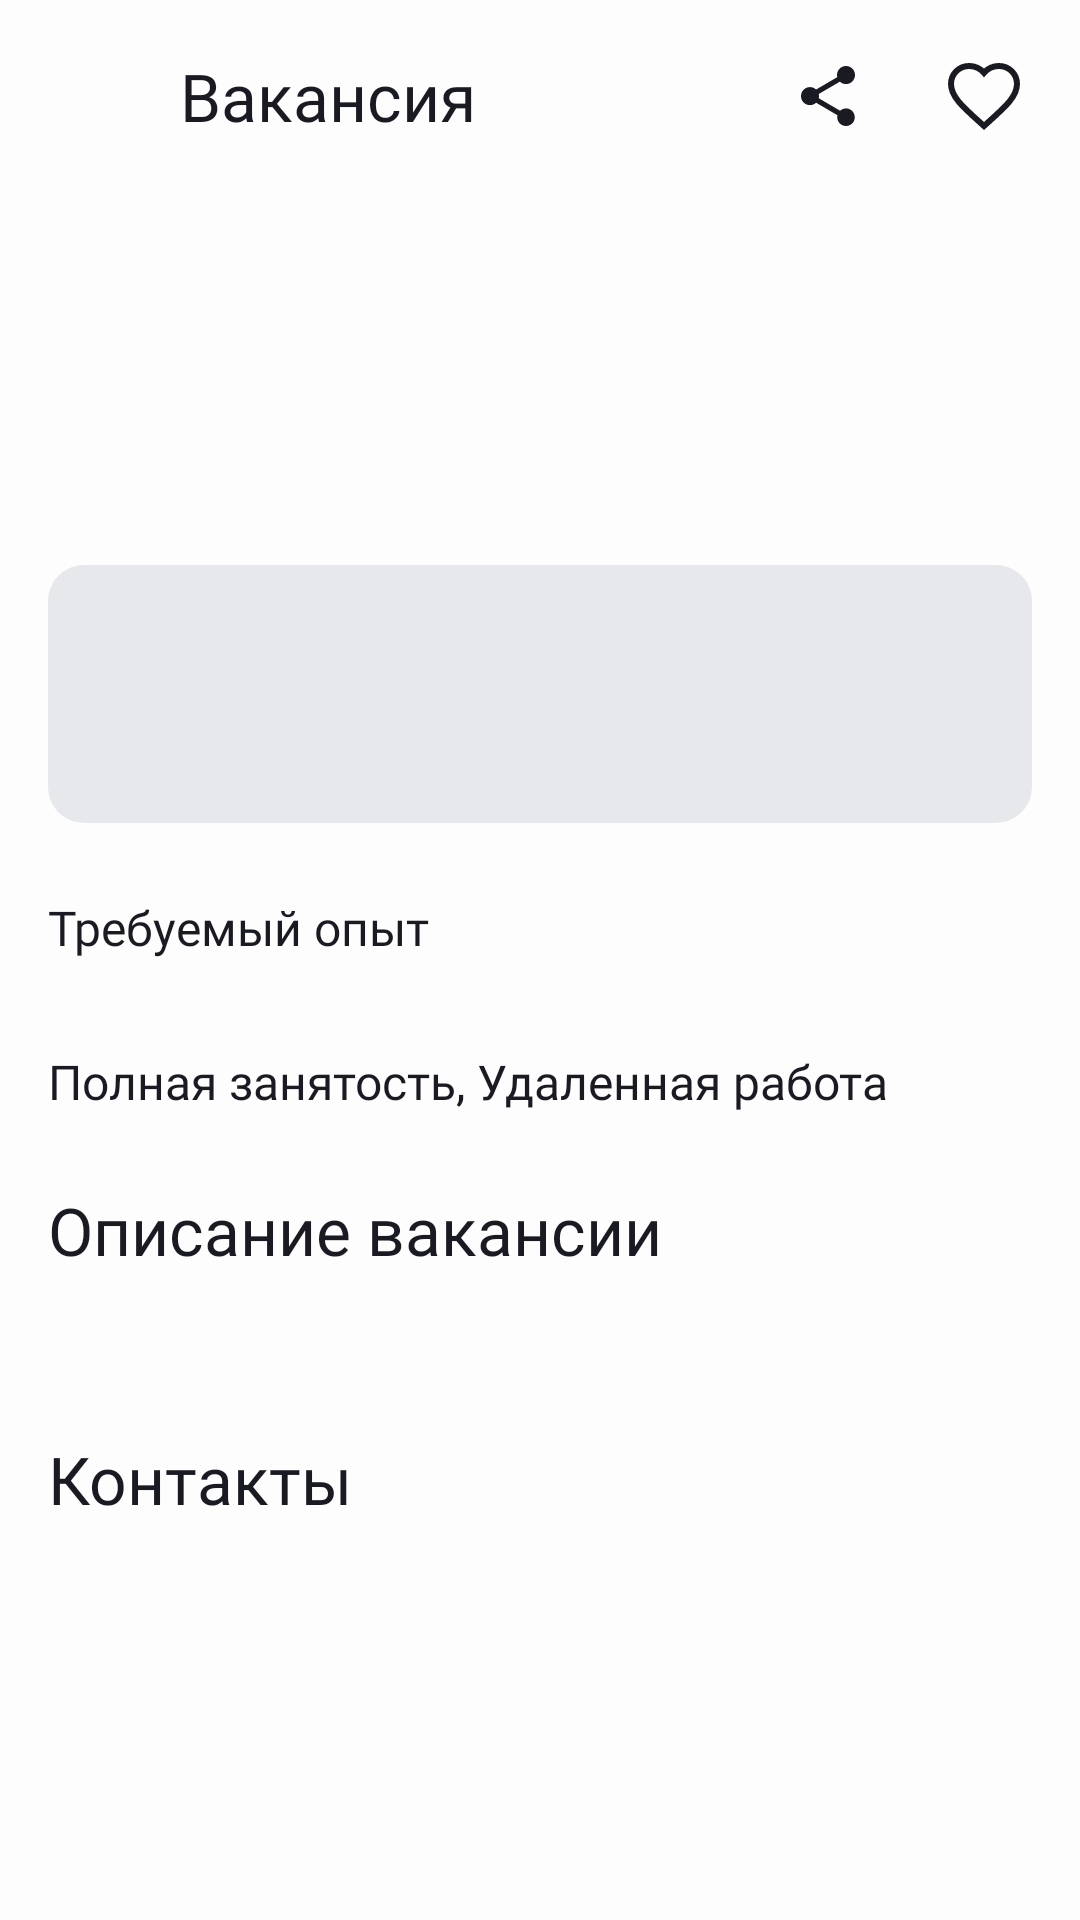

Android layout source for this screen:
<!-- AndroidManifest.xml: application theme Theme.PracticumAndroidDiploma -->
<!-- res/layout/fragment_vacancy.xml -->
<?xml version="1.0" encoding="utf-8"?>
<androidx.constraintlayout.widget.ConstraintLayout xmlns:android="http://schemas.android.com/apk/res/android"
    xmlns:app="http://schemas.android.com/apk/res-auto"
    xmlns:tools="http://schemas.android.com/tools"
    android:layout_width="match_parent"
    android:layout_height="match_parent"
    android:background="?attr/colorSurface"
    tools:context=".ui.vacancy.VacancyFragment">

    <androidx.appcompat.widget.Toolbar
        android:id="@+id/toolbar"
        style="@style/ToolbarStyle"
        android:background="?attr/colorSurface"
        app:layout_constraintEnd_toEndOf="parent"
        app:layout_constraintStart_toStartOf="parent"
        app:layout_constraintTop_toTopOf="parent"
        app:navigationIcon="@drawable/ic_arrow_back"
        app:title="@string/vacancy_for_screen"
        app:titleTextAppearance="@style/ToolbarTitle"
        app:titleTextColor="?attr/colorOnSurface" />

    <androidx.constraintlayout.widget.ConstraintLayout
        android:id="@+id/favorite_container"
        android:layout_width="wrap_content"
        android:layout_height="wrap_content"
        android:layout_marginEnd="@dimen/_20dp"
        app:layout_constraintBottom_toBottomOf="@id/toolbar"
        app:layout_constraintEnd_toEndOf="parent"
        app:layout_constraintTop_toTopOf="@id/toolbar">

        <ImageView
            android:id="@+id/icFavoritesOn"
            android:layout_width="wrap_content"
            android:layout_height="wrap_content"
            android:contentDescription="@null"
            android:src="@drawable/ic_favorites_on"
            android:visibility="gone"
            app:layout_constraintBottom_toBottomOf="parent"
            app:layout_constraintEnd_toEndOf="parent"
            app:layout_constraintTop_toTopOf="parent"/>

        <ImageView
            android:id="@+id/icFavoritesOff"
            android:layout_width="wrap_content"
            android:layout_height="wrap_content"
            android:contentDescription="@null"
            android:src="@drawable/ic_favorites_off"
            android:visibility="visible"
            app:layout_constraintBottom_toBottomOf="parent"
            app:layout_constraintEnd_toEndOf="parent"
            app:layout_constraintTop_toTopOf="parent"/>

    </androidx.constraintlayout.widget.ConstraintLayout>

    <ImageView
        android:id="@+id/ivSharing"
        android:layout_width="wrap_content"
        android:layout_height="wrap_content"
        android:layout_marginEnd="@dimen/_28dp"
        android:contentDescription="@null"
        android:src="@drawable/ic_sharing"
        android:visibility="visible"
        app:layout_constraintBottom_toBottomOf="@id/toolbar"
        app:layout_constraintEnd_toStartOf="@id/favorite_container"
        app:layout_constraintTop_toTopOf="@id/toolbar" />

    <ScrollView
        android:id="@+id/scrollView"
        android:layout_width="0dp"
        android:layout_height="0dp"
        android:layout_marginHorizontal="@dimen/_16dp"
        android:fillViewport="true"
        app:layout_constraintBottom_toBottomOf="parent"
        app:layout_constraintEnd_toEndOf="parent"
        app:layout_constraintStart_toStartOf="parent"
        app:layout_constraintTop_toBottomOf="@id/toolbar">

        <LinearLayout
            android:layout_width="match_parent"
            android:layout_height="wrap_content"
            android:paddingBottom="@dimen/_16dp"
            android:orientation="vertical">

            <TextView
                android:id="@+id/tv_name_vacancy"
                style="@style/TextBold"
                android:layout_width="match_parent"
                android:layout_height="wrap_content"
                android:layout_marginTop="@dimen/_24dp"
                tools:text="Android-разработчик" />

            <TextView
                android:id="@+id/tv_salary_vacancy"
                style="@style/TextMedium.22"
                android:layout_width="match_parent"
                android:layout_height="wrap_content"
                android:layout_marginTop="@dimen/_4dp"
                tools:text="от 100 000 ₽" />

            <androidx.constraintlayout.widget.ConstraintLayout
                android:id="@+id/constraintLayout_card"
                android:layout_width="match_parent"
                android:layout_height="wrap_content"
                android:layout_marginTop="@dimen/_24dp"
                android:background="@drawable/bg_card_vacancy">

                <ImageView
                    android:id="@+id/ic_company"
                    android:layout_width="@dimen/_48dp"
                    android:layout_height="@dimen/_48dp"
                    android:layout_marginStart="@dimen/_16dp"
                    android:layout_marginTop="@dimen/_16dp"
                    android:layout_marginBottom="@dimen/_16dp"
                    android:contentDescription="@null"
                    android:scaleType="centerInside"
                    app:layout_constraintBottom_toBottomOf="parent"
                    app:layout_constraintStart_toStartOf="parent"
                    app:layout_constraintTop_toTopOf="parent"
                    tools:src="@drawable/ic_placeholder_card_list" />

                <TextView
                    android:id="@+id/tv_name_company"
                    style="@style/TextMedium.22"
                    android:layout_width="0dp"
                    android:layout_height="wrap_content"
                    android:layout_marginStart="@dimen/_8dp"
                    android:layout_marginTop="16dp"
                    android:layout_marginEnd="@dimen/_16dp"
                    android:textColor="@color/black_universal"
                    app:layout_constraintEnd_toEndOf="parent"
                    app:layout_constraintStart_toEndOf="@id/ic_company"
                    app:layout_constraintTop_toTopOf="parent"
                    tools:text="Еда" />

                <TextView
                    android:id="@+id/tv_address"
                    style="@style/TextRegular.16"
                    android:layout_width="0dp"
                    android:layout_height="wrap_content"
                    android:layout_marginBottom="19dp"
                    android:textColor="@color/black_universal"
                    app:layout_constraintBottom_toBottomOf="parent"
                    app:layout_constraintEnd_toEndOf="@id/tv_name_company"
                    app:layout_constraintStart_toStartOf="@id/tv_name_company"
                    app:layout_constraintTop_toBottomOf="@id/tv_name_company"
                    tools:text="Москва" />

            </androidx.constraintlayout.widget.ConstraintLayout>

            <TextView
                android:id="@+id/tv_title_experience"
                style="@style/TextMedium.16"
                android:layout_width="match_parent"
                android:layout_height="wrap_content"
                android:layout_marginTop="@dimen/_24dp"
                android:text="@string/text_required_experience" />

            <TextView
                android:id="@+id/tv_experience"
                style="@style/TextRegular.16"
                android:layout_width="match_parent"
                android:layout_height="wrap_content"
                android:layout_marginTop="@dimen/_4dp"
                tools:text="@string/text_required_experience_example" />

            <TextView
                android:id="@+id/tv_employment_schedule"
                style="@style/TextRegular.16"
                android:layout_width="match_parent"
                android:layout_height="wrap_content"
                android:layout_marginTop="@dimen/_4dp"
                android:text="@string/text_type_employment_example" />

            <TextView
                android:id="@+id/tv_description_title"
                style="@style/TextMedium.22"
                android:layout_width="match_parent"
                android:layout_height="wrap_content"
                android:layout_marginTop="@dimen/_24dp"
                android:text="@string/job_description" />

            <TextView
                android:id="@+id/tv_description"
                style="@style/TextRegular.16"
                android:layout_width="match_parent"
                android:layout_height="wrap_content"
                android:layout_marginTop="@dimen/_16dp"
                tools:text="Полное описание с форматированием" />

            <TextView
                android:id="@+id/tv_skills_title"
                style="@style/TextMedium.22"
                android:visibility="gone"
                android:layout_width="match_parent"
                android:layout_height="wrap_content"

                android:text="@string/key_skills" />

            <TextView
                android:id="@+id/tv_skills"
                style="@style/TextRegular.16"
                android:visibility="gone"
                android:layout_width="match_parent"
                android:layout_height="wrap_content"
                android:layout_marginTop="@dimen/_16dp"
                tools:text="Знание классических алгоритмов и структуры данных Программирование для Android больше одного года Знание WebRTC" />

            <TextView
                android:id="@+id/tv_contacts_title"
                style="@style/TextMedium.22"
                android:layout_width="match_parent"
                android:layout_height="wrap_content"
                android:layout_marginTop="@dimen/_16dp"
                android:text="@string/contacts" />

            <LinearLayout
                android:id="@+id/contacts_container"
                android:layout_width="match_parent"
                android:layout_height="wrap_content"
                android:orientation="vertical"
                android:layout_marginTop="@dimen/_16dp"
                android:layout_marginStart="@dimen/_8dp"/>

        </LinearLayout>
    </ScrollView>

    <ProgressBar
        android:id="@+id/progressBar"
        android:layout_width="@dimen/_48dp"
        android:layout_height="@dimen/_48dp"
        android:indeterminateTint="@color/blue"
        android:visibility="gone"
        app:layout_constraintBottom_toBottomOf="parent"
        app:layout_constraintEnd_toEndOf="parent"
        app:layout_constraintStart_toStartOf="parent"
        app:layout_constraintTop_toBottomOf="@id/toolbar" />

    <androidx.constraintlayout.widget.Group
        android:id="@+id/error"
        android:layout_width="wrap_content"
        android:layout_height="wrap_content"
        android:visibility="gone"
        app:constraint_referenced_ids="iv_error, tv_error" />

    <ImageView
        android:id="@+id/iv_error"
        android:layout_width="wrap_content"
        android:layout_height="wrap_content"
        app:layout_constraintBottom_toBottomOf="parent"
        app:layout_constraintEnd_toEndOf="parent"
        app:layout_constraintStart_toStartOf="parent"
        app:layout_constraintTop_toTopOf="parent"
        tools:src="@drawable/img_not_found" />

    <TextView
        android:id="@+id/tv_error"
        style="@style/TextMedium.22"
        android:layout_width="268dp"
        android:layout_height="wrap_content"
        android:layout_marginTop="@dimen/_16dp"
        android:textAlignment="center"
        app:layout_constraintEnd_toEndOf="parent"
        app:layout_constraintStart_toStartOf="parent"
        app:layout_constraintTop_toBottomOf="@id/iv_error"
        tools:text="Вакансия не найдена или удалена" />
</androidx.constraintlayout.widget.ConstraintLayout>
<!-- resources referenced by this layout -->
<resources>
  <color name="black_universal">#1A1B22</color>
  <color name="blue">#3772E7</color>
  <dimen name="_16dp">16dp</dimen>
  <dimen name="_20dp">20dp</dimen>
  <dimen name="_24dp">24dp</dimen>
  <dimen name="_28dp">28dp</dimen>
  <dimen name="_48dp">48dp</dimen>
  <dimen name="_4dp">4dp</dimen>
  <dimen name="_8dp">8dp</dimen>
  <!-- drawable bg_card_vacancy (drawable) -->
  <?xml version="1.0" encoding="utf-8"?>
  <shape xmlns:android="http://schemas.android.com/apk/res/android"
      android:shape="rectangle">
      <solid android:color="@color/light_gray" />
      <corners android:radius="@dimen/_12dp" />
  
  </shape>
  <!-- drawable ic_arrow_back (drawable) -->
  <vector xmlns:android="http://schemas.android.com/apk/res/android"
      android:width="24dp"
      android:height="24dp"
      android:viewportWidth="24"
      android:viewportHeight="24">
    <path
        android:pathData="M20,11H7.83L13.42,5.41L12,4L4,12L12,20L13.41,18.59L7.83,13H20V11Z"
        android:fillColor="?attr/textAppearanceBody1"/>
  </vector>
  <!-- drawable ic_favorites_off (drawable) -->
  <vector xmlns:android="http://schemas.android.com/apk/res/android"
      android:width="24dp"
      android:height="24dp"
      android:viewportWidth="24"
      android:viewportHeight="24">
    <path
        android:pathData="M12,22L10.405,20.561C4.74,15.471 1,12.114 1,7.995C1,4.638 3.662,2 7.05,2C8.964,2 10.801,2.883 12,4.278C13.199,2.883 15.036,2 16.95,2C20.338,2 23,4.638 23,7.995C23,12.114 19.26,15.471 13.595,20.572L12,22Z"
        android:strokeWidth="2"
        android:fillColor="#00000000"
        android:fillType="evenOdd"
        android:strokeColor="?attr/toolbarIconColor"/>
  </vector>
  <string name="contacts">Контакты</string>
  <string name="job_description">Описание вакансии</string>
  <string name="key_skills">Ключевые навыки</string>
  <string name="text_required_experience">Требуемый опыт</string>
  <string name="text_required_experience_example">От 1 года до 3 лет</string>
  <string name="text_type_employment_example">Полная занятость, Удаленная работа</string>
  <string name="vacancy_for_screen">Вакансия</string>
  <style name="TextBold">
          <item name="android:fontFamily">@font/ys_display_bold</item>
          <item name="android:textSize">@dimen/text_size_32</item>
          <item name="android:textColor">?attr/android:textColorPrimary</item>
          <item name="fontWeight">@dimen/fontWeight700</item>
      </style>
  <style name="TextMedium.16">
          <item name="android:textSize">@dimen/text_size_16</item>
      </style>
  <style name="TextMedium.22">
          <item name="android:textSize">@dimen/text_size_22</item>
      </style>
  <style name="TextRegular.16">
          <item name="android:textSize">@dimen/text_size_16</item>
      </style>
  <style name="ToolbarStyle">
          <item name="android:layout_width">match_parent</item>
          <item name="android:layout_height">@dimen/_64dp</item>
          <item name="titleTextAppearance">@style/ToolbarTitle</item>
          <item name="buttonGravity">center_vertical</item>
          <item name="contentInsetStartWithNavigation">@dimen/_12dp</item>
      </style>
  <style name="ToolbarTitle">
          <item name="android:fontFamily">@font/ys_display_medium</item>
          <item name="android:textSize">@dimen/_22sp</item>
          <item name="android:fontWeight">@dimen/fontWeight500</item>
          <item name="android:textColor">?attr/colorOnSurface</item>
      </style>
  <color name="light_gray">#E6E8EB</color>
  <dimen name="_12dp">12dp</dimen>
  <color name="gray">#AEAFB4</color>
  <dimen name="text_size_32">32sp</dimen>
  <dimen name="fontWeight700">700</dimen>
  <dimen name="text_size_16">16sp</dimen>
  <dimen name="text_size_22">22sp</dimen>
  <dimen name="_64dp">64dp</dimen>
  <dimen name="_22sp">22sp</dimen>
  <dimen name="fontWeight500">500</dimen>
  <color name="white_universal">#FDFDFD</color>
</resources>
